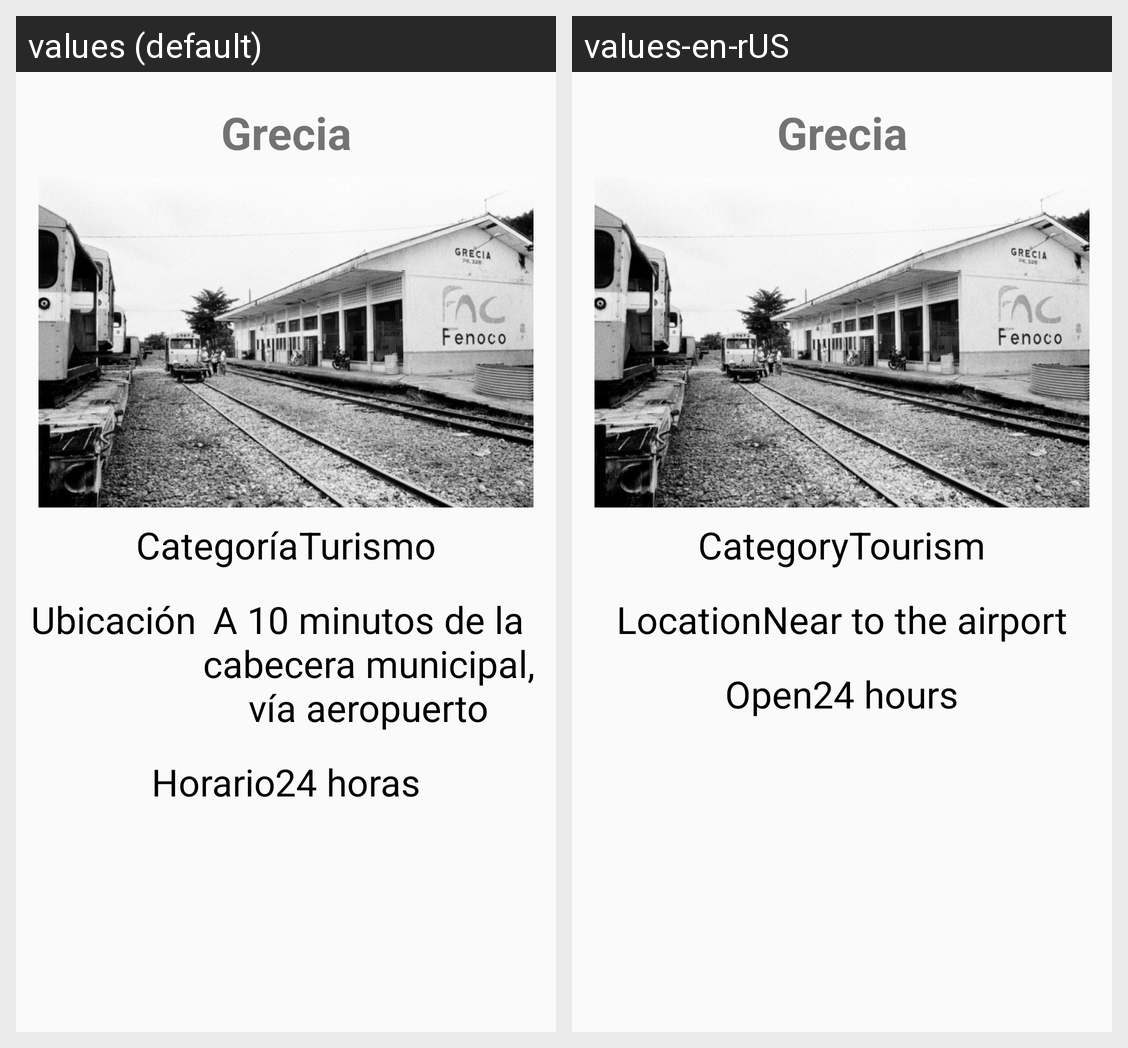

Locale-by-locale string values for the Android screen shown in this grid:
Android screen res/layout/activity_grecia.xml rendered under 2 locales, left to right: values (default), values-en-rUS. Device: Nexus 5 (rendered at 1080×1920; each locale shown at half size, 540×960, under a caption strip naming it); theme AppTheme.
Strings drawn on this screen, with the default value and each locale's value (text and hints the layout hard-codes, and strings that could not be matched under every locale, appear in the picture but are not listed):

grecia1
  values: Grecia
  values-en-rUS: Grecia

categoria
  values: Categoría
  values-en-rUS: Category

turis
  values: Turismo
  values-en-rUS: Tourism

ubicacion
  values: Ubicación
  values-en-rUS: Location

greciaubicacion
  values: A 10 minutos de la cabecera municipal, vía aeropuerto
  values-en-rUS: Near to the airport

horario
  values: Horario
  values-en-rUS: Open

hpbhorario
  values: 24 horas
  values-en-rUS: 24 hours
